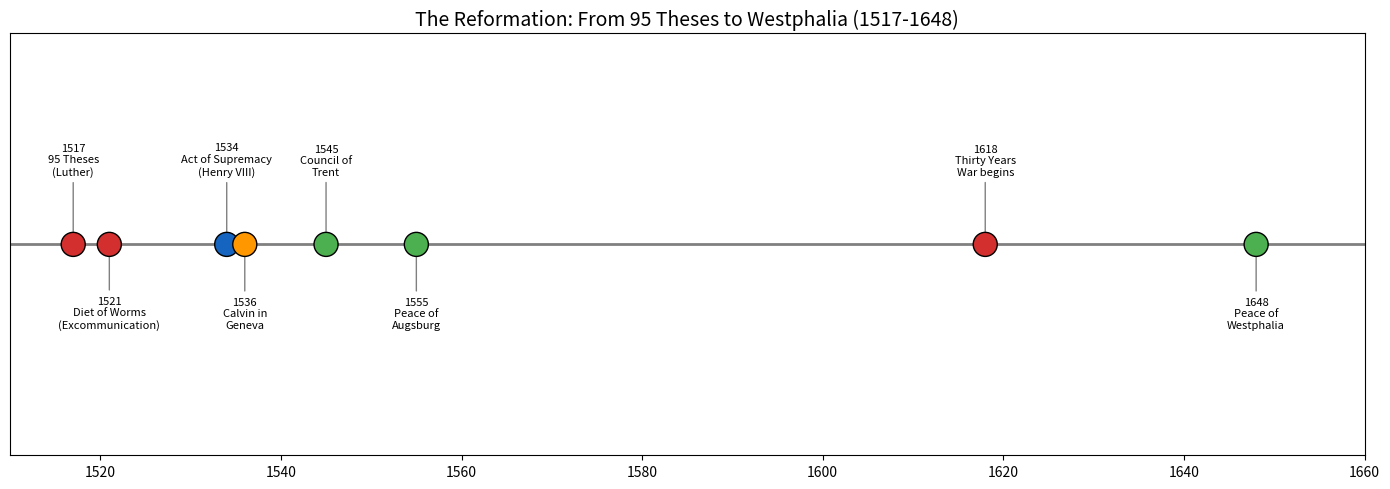
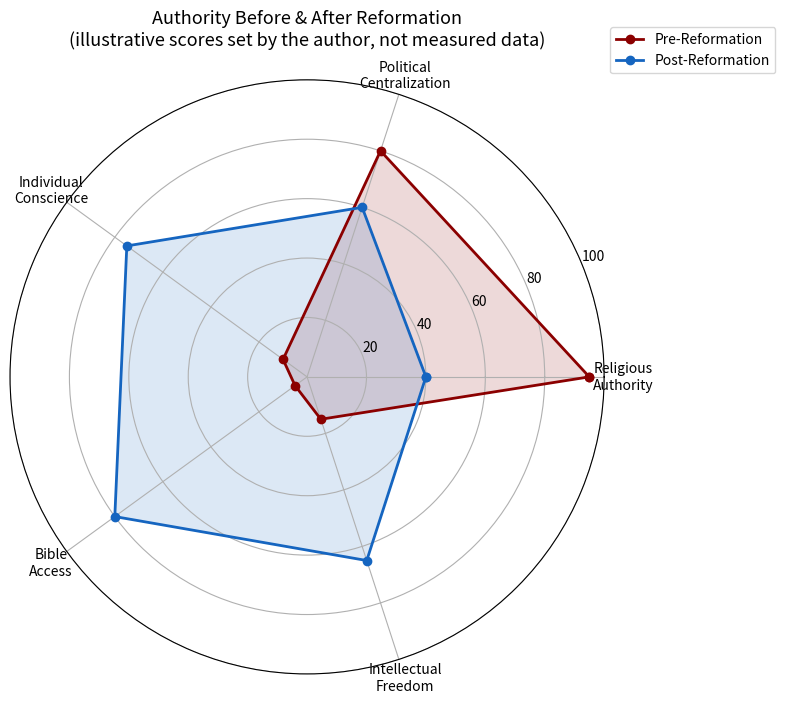
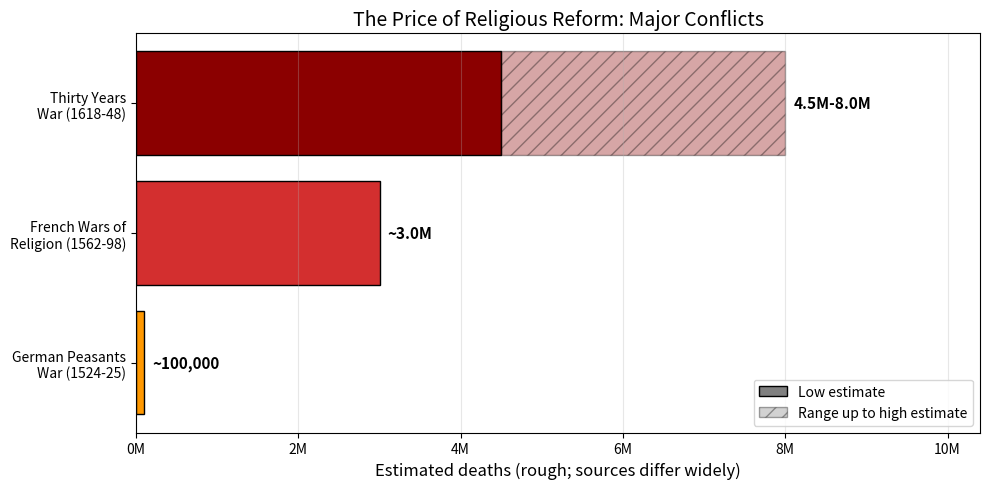

Generate these figures, in order, with matplotlib:
"""
Article 07: The Reformation - When Authority Crumbles
Free Highlights: Reformation Timeline, Authority Radar & Religious-War Death Toll
Series: The Digital Rebirth of the Renaissance | Code & Cogito

DATA NOTES (what is real, what is illustrative)
- Timeline: historical event dates (95 Theses 1517 ... Peace of Westphalia 1648).
- Authority radar: ILLUSTRATIVE. The 0-100 scores are hand-set by the author to
  demonstrate the chart. They are not measured data.
- War deaths: rough estimates from the secondary literature. Sources differ
  widely, so the Thirty Years' War is drawn as a range (see section 3).
"""

import numpy as np
import matplotlib.pyplot as plt
from matplotlib.patches import Patch
from matplotlib.ticker import FuncFormatter

# --- 1. Reformation Timeline ---

events = [
    (1517, "95 Theses\n(Luther)", 1),
    (1521, "Diet of Worms\n(Excommunication)", 2),
    (1534, "Act of Supremacy\n(Henry VIII)", 3),
    (1536, "Calvin in\nGeneva", 4),
    (1545, "Council of\nTrent", 5),
    (1555, "Peace of\nAugsburg", 6),
    (1618, "Thirty Years\nWar begins", 7),
    (1648, "Peace of\nWestphalia", 8),
]

fig, ax = plt.subplots(figsize=(14, 5))
years = [e[0] for e in events]
labels = [e[1] for e in events]
colors = ['#D32F2F', '#D32F2F', '#1565C0', '#FF9800', '#4CAF50', '#4CAF50', '#D32F2F', '#4CAF50']

ax.scatter(years, [1]*len(years), s=300, c=colors, edgecolors='black', zorder=5)
for i, (year, label, _) in enumerate(events):
    offset = 50 if i % 2 == 0 else -60
    ax.annotate(f'{year}\n{label}', (year, 1), textcoords="offset points",
                xytext=(0, offset), ha='center', fontsize=8,
                arrowprops=dict(arrowstyle='->', color='gray'))

ax.axhline(y=1, color='gray', linewidth=2)
ax.set_xlim(1510, 1660)
ax.set_ylim(0, 2)
ax.set_yticks([])
ax.set_title('The Reformation: From 95 Theses to Westphalia (1517-1648)', fontsize=14)
plt.tight_layout()
plt.savefig('reformation_timeline.png', dpi=150)
plt.show()

# --- 2. Authority Structure: Before vs After (ILLUSTRATIVE scores) ---
# NOTE: the 0-100 scores below are hand-set by the author to demonstrate the
# radar chart. They are illustrative judgements, not measured historical data.

categories = ['Religious\nAuthority', 'Political\nCentralization', 'Individual\nConscience', 'Bible\nAccess', 'Intellectual\nFreedom']
before = [95, 80, 10, 5, 15]
after = [40, 60, 75, 80, 65]

angles = np.linspace(0, 2 * np.pi, len(categories), endpoint=False).tolist()
angles += angles[:1]
before += before[:1]
after += after[:1]

fig, ax = plt.subplots(figsize=(8, 8), subplot_kw=dict(polar=True))
ax.plot(angles, before, 'o-', linewidth=2, label='Pre-Reformation', color='#8B0000')
ax.fill(angles, before, alpha=0.15, color='#8B0000')
ax.plot(angles, after, 'o-', linewidth=2, label='Post-Reformation', color='#1565C0')
ax.fill(angles, after, alpha=0.15, color='#1565C0')

ax.set_xticks(angles[:-1])
ax.set_xticklabels(categories, fontsize=10)
ax.set_ylim(0, 100)
ax.set_title('Authority Before & After Reformation\n(illustrative scores set by the author, not measured data)',
             fontsize=13, pad=25)
ax.legend(loc='upper right', bbox_to_anchor=(1.3, 1.1))
plt.tight_layout()
plt.savefig('authority_radar.png', dpi=150)
plt.show()

# --- 3. Religious Wars: Death Toll ---
# Rough (low, high) estimates of total deaths. Sources differ widely and count
# different things (battle deaths only vs. also famine and disease), so read
# these as orders of magnitude, not exact figures.
#   German Peasants' War (1524-25): ~100,000 peasants killed (the figure used in
#       the article; roughly 300,000 people took part in the uprising).
#   French Wars of Religion (1562-98): ~3 million is a rough round figure only;
#       estimates vary widely.
#   Thirty Years' War (1618-48): 4.5-8 million soldiers and civilians, from
#       battle, famine and disease (Wikipedia, "Thirty Years' War"). The article
#       uses the same range; 8 million is the upper end, not a settled count.

wars = ['German Peasants\nWar (1524-25)', 'French Wars of\nReligion (1562-98)', 'Thirty Years\nWar (1618-48)']
deaths_low = [100000, 3000000, 4500000]
deaths_high = [100000, 3000000, 8000000]
colors = ['#FF9800', '#D32F2F', '#8B0000']


def fmt(n):
    """Compact number label: 100,000 or 3.0M."""
    return f'{n / 1e6:.1f}M' if n >= 1_000_000 else f'{n:,.0f}'


def range_label(low, high):
    return f'~{fmt(low)}' if low == high else f'{fmt(low)}-{fmt(high)}'


fig, ax = plt.subplots(figsize=(10, 5))
ax.barh(wars, deaths_low, color=colors, edgecolor='black')
for i, (low, high) in enumerate(zip(deaths_low, deaths_high)):
    if high > low:  # hatched extension = uncertainty range up to the high estimate
        ax.barh(i, high - low, left=low, color=colors[i], alpha=0.35,
                hatch='//', edgecolor='black')
    ax.text(high + 100000, i, range_label(low, high),
            va='center', fontsize=11, fontweight='bold')

ax.set_xlim(0, max(deaths_high) * 1.3)
ax.xaxis.set_major_formatter(FuncFormatter(lambda x, _: f'{x / 1e6:.0f}M'))
ax.set_xlabel('Estimated deaths (rough; sources differ widely)', fontsize=12)
ax.set_title('The Price of Religious Reform: Major Conflicts', fontsize=14)
ax.legend(handles=[Patch(facecolor='gray', edgecolor='black', label='Low estimate'),
                   Patch(facecolor='gray', alpha=0.35, hatch='//', edgecolor='black',
                         label='Range up to high estimate')],
          loc='lower right')
ax.grid(axis='x', alpha=0.3)
plt.tight_layout()
plt.savefig('religious_wars_deaths.png', dpi=150)
plt.show()

total_low, total_high = sum(deaths_low), sum(deaths_high)

print("\n=== Reformation Analysis Summary ===")
print(f"Timeline span: {1648-1517} years (1517-1648)")
print(f"Estimated deaths in the 3 conflicts shown: ~{total_low/1e6:.1f}-{total_high/1e6:.1f} million (rough; sources differ widely)")
print(f"Largest conflict: Thirty Years War ({deaths_low[-1]:,}-{deaths_high[-1]:,} dead)")
print("Note: the authority radar scores are illustrative (set by the author), not measured data.")
print("Full analysis: the Deep Dive Pack adds a 14-city spread network,")
print("pamphlet print analysis, territorial-share charts and war-death charts.")
